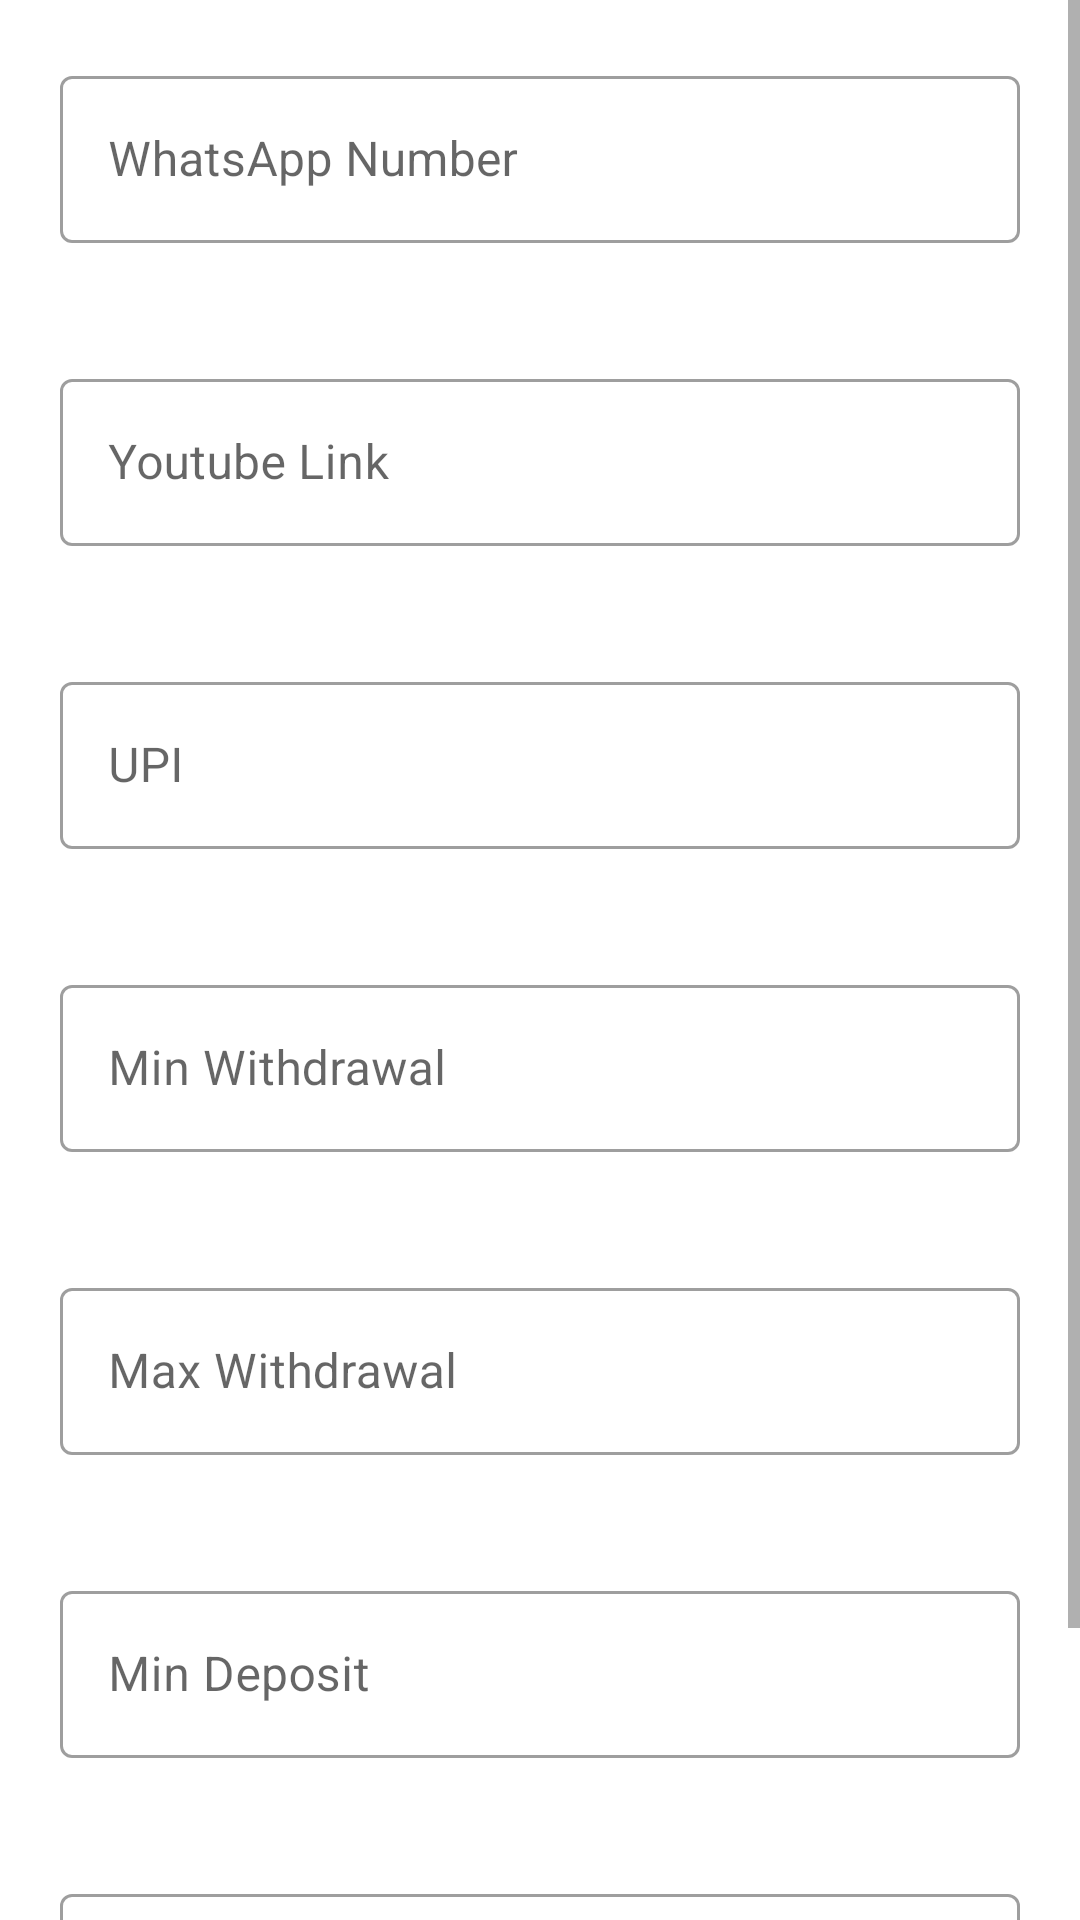

Reconstruct the res/layout file that produces this screen, plus the resources it refers to.
<!-- AndroidManifest.xml: application theme Theme.Bigbillionadmin -->
<!-- res/layout/activity_settings.xml -->
<?xml version="1.0" encoding="utf-8"?>
<RelativeLayout xmlns:android="http://schemas.android.com/apk/res/android"
    xmlns:app="http://schemas.android.com/apk/res-auto"
    xmlns:tools="http://schemas.android.com/tools"
    android:layout_width="match_parent"
    android:layout_height="wrap_content"
    android:orientation="vertical"
    tools:context=".SettingsActivity">


    <ScrollView
        android:layout_width="match_parent"
        android:layout_height="wrap_content">

        <LinearLayout
            android:layout_width="match_parent"
            android:layout_height="wrap_content"
            android:orientation="vertical"
            >


            <com.google.android.material.textfield.TextInputLayout
                android:layout_width="match_parent"
                android:layout_height="wrap_content"
                android:hint="WhatsApp Number"
                android:layout_margin="20dp"
                style="@style/Widget.MaterialComponents.TextInputLayout.OutlinedBox"
                >

                <com.google.android.material.textfield.TextInputEditText
                    android:id="@+id/whatsapp"
                    android:layout_width="match_parent"
                    android:layout_height="wrap_content"
                    />

            </com.google.android.material.textfield.TextInputLayout>
            <com.google.android.material.textfield.TextInputLayout
                android:layout_width="match_parent"
                android:layout_height="wrap_content"
                android:hint="Youtube Link"
                android:layout_margin="20dp"
                style="@style/Widget.MaterialComponents.TextInputLayout.OutlinedBox"
                >
                <com.google.android.material.textfield.TextInputEditText
                    android:id="@+id/youtube"
                    android:layout_width="match_parent"
                    android:layout_height="wrap_content"
                    />
            </com.google.android.material.textfield.TextInputLayout>
            <com.google.android.material.textfield.TextInputLayout
                android:layout_width="match_parent"
                android:layout_height="wrap_content"
                android:hint="UPI"
                android:layout_margin="20dp"
                style="@style/Widget.MaterialComponents.TextInputLayout.OutlinedBox"
                >

                <com.google.android.material.textfield.TextInputEditText
                    android:id="@+id/upi"
                    android:layout_width="match_parent"
                    android:layout_height="wrap_content"
                    />

            </com.google.android.material.textfield.TextInputLayout>
            <com.google.android.material.textfield.TextInputLayout
                android:layout_width="match_parent"
                android:layout_height="wrap_content"
                android:hint="Min Withdrawal"
                android:layout_margin="20dp"
                style="@style/Widget.MaterialComponents.TextInputLayout.OutlinedBox"
                >

                <com.google.android.material.textfield.TextInputEditText
                    android:id="@+id/etMinWithdrawal"
                    android:layout_width="match_parent"
                    android:layout_height="wrap_content"
                    />

            </com.google.android.material.textfield.TextInputLayout>
            <com.google.android.material.textfield.TextInputLayout
                android:layout_width="match_parent"
                android:layout_height="wrap_content"
                android:hint="Max Withdrawal"
                android:layout_margin="20dp"
                style="@style/Widget.MaterialComponents.TextInputLayout.OutlinedBox"
                >

                <com.google.android.material.textfield.TextInputEditText
                    android:id="@+id/etMaxWithdrawal"
                    android:layout_width="match_parent"
                    android:layout_height="wrap_content"
                    />

            </com.google.android.material.textfield.TextInputLayout>
            <com.google.android.material.textfield.TextInputLayout
                android:layout_width="match_parent"
                android:layout_height="wrap_content"
                android:hint="Min Deposit"
                android:layout_margin="20dp"
                style="@style/Widget.MaterialComponents.TextInputLayout.OutlinedBox"
                >

                <com.google.android.material.textfield.TextInputEditText
                    android:id="@+id/etMinDeposite"
                    android:layout_width="match_parent"
                    android:layout_height="wrap_content"
                    />

            </com.google.android.material.textfield.TextInputLayout>
            <com.google.android.material.textfield.TextInputLayout
                android:layout_width="match_parent"
                android:layout_height="wrap_content"
                android:hint="News Info"
                android:layout_margin="20dp"
                style="@style/Widget.MaterialComponents.TextInputLayout.OutlinedBox"
                >

                <com.google.android.material.textfield.TextInputEditText
                    android:id="@+id/newsinfo"
                    android:layout_width="match_parent"
                    android:layout_height="wrap_content"
                    />

            </com.google.android.material.textfield.TextInputLayout>
            <Button
                android:id="@+id/btnUpdate"
                android:layout_width="wrap_content"
                android:layout_height="wrap_content"
                android:text="Update"
                android:layout_gravity="center"/>


        </LinearLayout>


    </ScrollView>


</RelativeLayout>
<!-- resources referenced by this layout -->
<resources>
  <style name="Theme.Bigbillionadmin" parent="Theme.MaterialComponents.DayNight.NoActionBar">
          
          <item name="colorPrimary">@color/purple_500</item>
          <item name="colorPrimaryVariant">@color/purple_700</item>
          <item name="colorOnPrimary">@color/white</item>
          
          <item name="colorSecondary">@color/teal_200</item>
          <item name="colorSecondaryVariant">@color/teal_700</item>
          <item name="colorOnSecondary">@color/black</item>
          
          <item name="android:statusBarColor" tools:targetApi="l">?attr/colorPrimaryVariant</item>
          
      </style>
  <color name="purple_500">#FF6200EE</color>
  <color name="purple_700">#FF3700B3</color>
  <color name="white">#FFFFFFFF</color>
  <color name="teal_200">#FF03DAC5</color>
  <color name="teal_700">#FF018786</color>
  <color name="black">#FF000000</color>
</resources>
